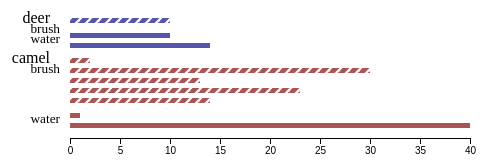
D3 v6 page, settled after 360 driven frames (6 s of simulated time); the page loaded 1 data file(s).


d3.csv("forage.csv").then((elements) => {
  // console.log(elements)

  d3.select('svg') // inject some styles
    .append('defs')
    .html(`
    <pattern id="dither" patternUnits="userSpaceOnUse" width="10" height="10"> 
        <line x1=-6 y1=12 x2=8 y2=-2 stroke="white" stroke-width=5></line>
        <line x1=-4 y1=18 x2=10 y2=4 stroke="white" stroke-width=2></line>
    </pattern>
    <mask id="dither-mask">
        <rect width="1000" height="1000" fill="url(#dither)" />
    </mask>`)

  let fill = { deer: '#5555aa', camel: '#aa5555'},
    pattern = { water: '', brush: 'url(#dither-mask)' };

  // infer spaces between bar groups
  let kinds = [...new Set(elements.map(d => d.kind))], // unique kinds
    wants = [...new Set(elements.map(d => d.want))]; // unique wants

  let major = i =>
      elements.filter(d => kinds.slice(0, i).includes(d.kind)).length * 10,
      // i == 0 ? 0 : 30,
    minor = (i, j) =>
      elements.filter(
        d => kinds[i] == d.kind && wants.slice(0, j).includes(d.want)
      ).length * 10;

  // prepare svg
  let sel = d3
    .select('svg')
    .append('g')
    .attr('transform', 'translate(55, 10)')

  // define each bar group

  console.log(kinds)
  console.log(wants)
  for (let i = 0; i < kinds.length; ++i) {
    for (let j = 0; j < wants.length; ++j) {
      console.log(major(i), minor(i, j));

      let group = elements
        .filter(d => d.kind == kinds[i] && d.want == wants[j])
        // .sort((l, r) => r.amount - l.amount);
      console.log(group)

      sel
        .selectAll(`rect.${kinds[i]}.${wants[j]}`)
        .data(group)
        .join('rect')
        .attr('class', `${kinds[i]} ${wants[j]}`)
        .attr('x', 10)
        .attr('y', (d, k) => major(i) + 10 * i + minor(i, j) + 5 * j + 10 * k)
        .attr('width', d => d.amount * 10)
        .attr('height', 5)
        .attr('fill', d => fill[d.kind])
        .attr('mask', d => pattern[d.want])
        .on('mouseover', function(e, d) {
            d3.select('#tooltip').text(JSON.stringify(d))
        });

    // x extent of this group: Math.max(...group.map(d => d.amount * 10)) + 15
      if ( j == 0) {
        sel
        .  append('text')
          .attr('transform', d => `translate(-10, ${
            major(i) + 10 * i + minor(i, j) + 5 * j + 5
      })`)
          .text(kinds[i])
          .attr('text-anchor', 'end');
      }
      sel
        .append('text')
        .attr('transform', d => `translate(0, ${
            major(i) + 10 * i + minor(i, j) + 5 * j + (j == 0 ? 15 : 10)
    })`)
        .text(wants[j])
        .attr('font-size', 'smaller')
        .attr('text-anchor', 'end');
    }
  }

  // shared axis
  sel
    .append('g')
    .attr('transform', `translate(10, ${
        elements.length*10 + kinds.length*10})`)
    .call(
      d3.axisBottom(
        d3
          .scaleLinear()
          .domain([0, 40])
          .range([0, 400])
      )
    );
})


### data: forage.csv
id, kind, want, amount
0, deer, brush, 10
1, camel, water, 1
2, camel, water, 40
3, camel, brush, 2
4, camel, brush, 30
5, camel, brush, 13
6, camel, brush, 23
7, camel, brush, 14
8, deer, water, 10
9, deer, water, 14